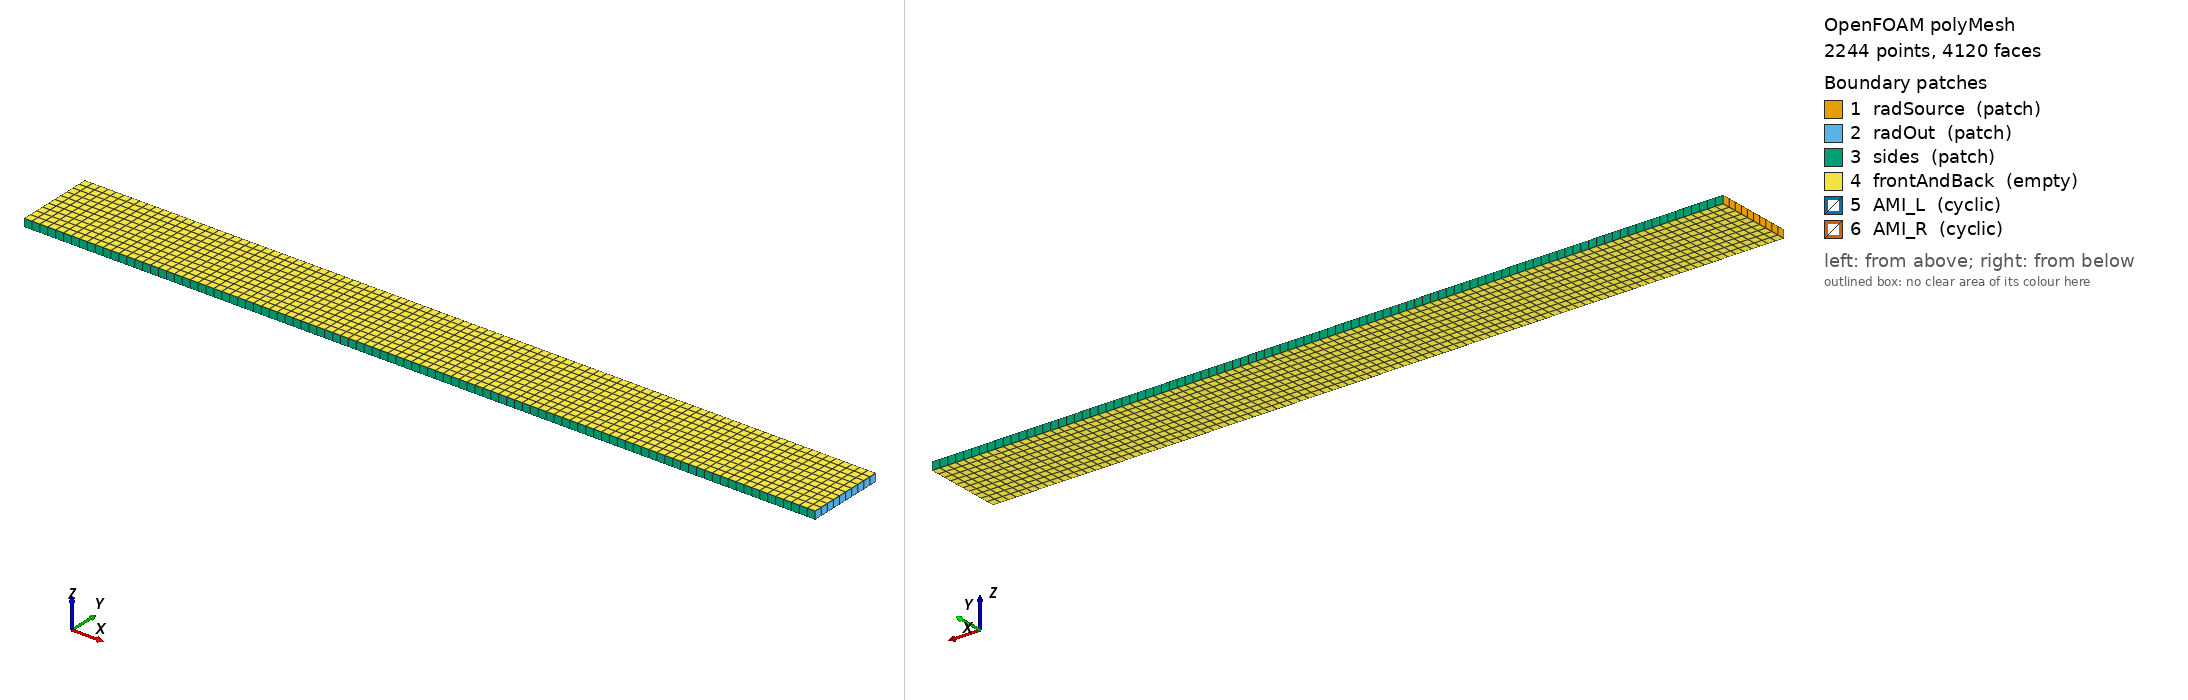

OpenFOAM case: the committed polyMesh, 2244 points, 4120 faces. Boundary patches (legend numbers): 1 radSource (patch), 2 radOut (patch), 3 sides (patch), 4 frontAndBack (empty), 5 AMI_L (cyclic), 6 AMI_R (cyclic). Left view from above one corner, right view from below the opposite corner. Boundary conditions: 1 field file(s) under 0/; 6 of 6 drawn patches have an entry in a shipped field file.

=== constant/polyMesh/boundary ===
/*--------------------------------*- C++ -*----------------------------------*\
  =========                 |
  \\      /  F ield         | OpenFOAM: The Open Source CFD Toolbox
   \\    /   O peration     | Website:  https://openfoam.org
    \\  /    A nd           | Version:  13
     \\/     M anipulation  |
\*---------------------------------------------------------------------------*/
FoamFile
{
    format      ascii;
    class       polyBoundaryMesh;
    location    "constant/polyMesh";
    object      boundary;
}
// * * * * * * * * * * * * * * * * * * * * * * * * * * * * * * * * * * * * * //

6
(
    radSource
    {
        type            patch;
        nFaces          10;
        startFace       1880;
    }
    radOut
    {
        type            patch;
        nFaces          10;
        startFace       1890;
    }
    sides
    {
        type            patch;
        nFaces          200;
        startFace       1900;
    }
    frontAndBack
    {
        type            empty;
        inGroups        List<word> 1(empty);
        nFaces          2000;
        startFace       2100;
    }
    AMI_L
    {
        type            cyclic;
        inGroups        List<word> 1(cyclic);
        nFaces          10;
        startFace       4100;
        matchTolerance  0.0001;
        neighbourPatch  AMI_R;
        transformType   none;
    }
    AMI_R
    {
        type            cyclic;
        inGroups        List<word> 1(cyclic);
        nFaces          10;
        startFace       4110;
        matchTolerance  0.0001;
        neighbourPatch  AMI_L;
        transformType   none;
    }
)

// ************************************************************************* //


=== system/blockMeshDict ===
/*--------------------------------*- C++ -*----------------------------------*\
| =========                 |                                                 |
| \\      /  F ield         | OpenFOAM: The Open Source CFD Toolbox           |
|  \\    /   O peration     |                                                 |
|   \\  /    A nd           |                                                 |
|    \\/     M anipulation  |                                                 |
\*---------------------------------------------------------------------------*/
FoamFile
{
    version     2.0;
    format      ascii;
    class       dictionary;
    object      blockMeshDict;
}
// * * * * * * * * * * * * * * * * * * * * * * * * * * * * * * * * * * * * * //

// Same geometry as diffuseSlab2D (1 m x 0.1 m x 0.01 m) but split into
// two blocks at x = 0.5. The two blocks use DISJOINT vertex IDs at the
// coincident x = 0.5 plane so blockMesh does not merge the interface
// into internal faces; instead each side becomes a boundary patch
// (AMI_L on block 1, AMI_R on block 2) that we declare as a cyclicAMI
// pair. With matching face counts on both sides the AMI weight per
// face pair is 1.0 so bit-for-bit agreement with diffuseSlab2D is the
// expected outcome -- this is a pure plumbing test of whether DOM's
// per-ray fvm::div correctly couples I across a cyclicAMI patch.

convertToMeters 1;

vertices
(
    // Block 1 (left, x in [0, 0.5])
    (0    0   0)        // 0
    (0.5  0   0)        // 1
    (0.5  0.1 0)        // 2
    (0    0.1 0)        // 3
    (0    0   0.01)     // 4
    (0.5  0   0.01)     // 5
    (0.5  0.1 0.01)     // 6
    (0    0.1 0.01)     // 7
    // Block 2 (right, x in [0.5, 1]) -- separate vertices at x = 0.5
    (0.5  0   0)        // 8
    (1    0   0)        // 9
    (1    0.1 0)        // 10
    (0.5  0.1 0)        // 11
    (0.5  0   0.01)     // 12
    (1    0   0.01)     // 13
    (1    0.1 0.01)     // 14
    (0.5  0.1 0.01)     // 15
);

blocks
(
    hex (0 1 2 3 4 5 6 7)       (50 10 1) simpleGrading (1 1 1)
    hex (8 9 10 11 12 13 14 15) (50 10 1) simpleGrading (1 1 1)
);

edges
(
);

boundary
(
    radSource
    {
        type patch;
        faces ((0 4 7 3));
    }
    radOut
    {
        type patch;
        faces ((9 10 14 13));
    }
    sides
    {
        type patch;
        faces
        (
            (0 1 5 4)       // block 1, y = 0
            (2 3 7 6)       // block 1, y = 0.1
            (8 9 13 12)     // block 2, y = 0
            (10 11 15 14)   // block 2, y = 0.1
        );
    }
    frontAndBack
    {
        type empty;
        faces
        (
            (0 3 2 1)       // block 1, z = 0
            (4 5 6 7)       // block 1, z = 0.01
            (8 11 10 9)     // block 2, z = 0
            (12 13 14 15)   // block 2, z = 0.01
        );
    }
    AMI_L
    {
        type            cyclic;
        neighbourPatch  AMI_R;
        transform       none;
        faces ((1 2 6 5));
    }
    AMI_R
    {
        type            cyclic;
        neighbourPatch  AMI_L;
        transform       none;
        faces ((8 12 15 11));
    }
);

mergePatchPairs ();

// ************************************************************************* //


=== 0/I ===
/*--------------------------------*- C++ -*----------------------------------*\
| =========                 |                                                 |
| \\      /  F ield         | OpenFOAM: The Open Source CFD Toolbox           |
|  \\    /   O peration     |                                                 |
|   \\  /    A nd           |                                                 |
|    \\/     M anipulation  |                                                 |
\*---------------------------------------------------------------------------*/
FoamFile
{
    version     2.0;
    format      ascii;
    class       volScalarField;
    location    "0";
    object      I;
}
// * * * * * * * * * * * * * * * * * * * * * * * * * * * * * * * * * * * * * //

dimensions      [1 0 -3 0 0 0 0];

internalField   uniform 0;

boundaryField
{
    radSource
    {
        type            diffuseEmitter;
        nBands          2;
        emissivePower   (5 5);
        value           uniform 0;
    }
    radOut
    {
        type            reflective;
        diffuseFraction 0;
        reflectionCoef  0;
        refValue        uniform 0;
        refGradient     uniform 0;
        valueFraction   uniform 1;
        value           uniform 0;
    }
    sides
    {
        type            reflective;
        diffuseFraction 0;
        reflectionCoef  1;
        refValue        uniform 0;
        refGradient     uniform 0;
        valueFraction   uniform 1;
        value           uniform 0;
    }
    frontAndBack
    {
        type            empty;
    }
    AMI_L
    {
        type            cyclic;
        value           uniform 0;
    }
    AMI_R
    {
        type            cyclic;
        value           uniform 0;
    }
}

// ************************************************************************* //


Also in the case, not shown: constant/polyMesh/faces (numeric list); constant/polyMesh/neighbour (numeric list); constant/polyMesh/owner (numeric list); constant/polyMesh/points (numeric list).
